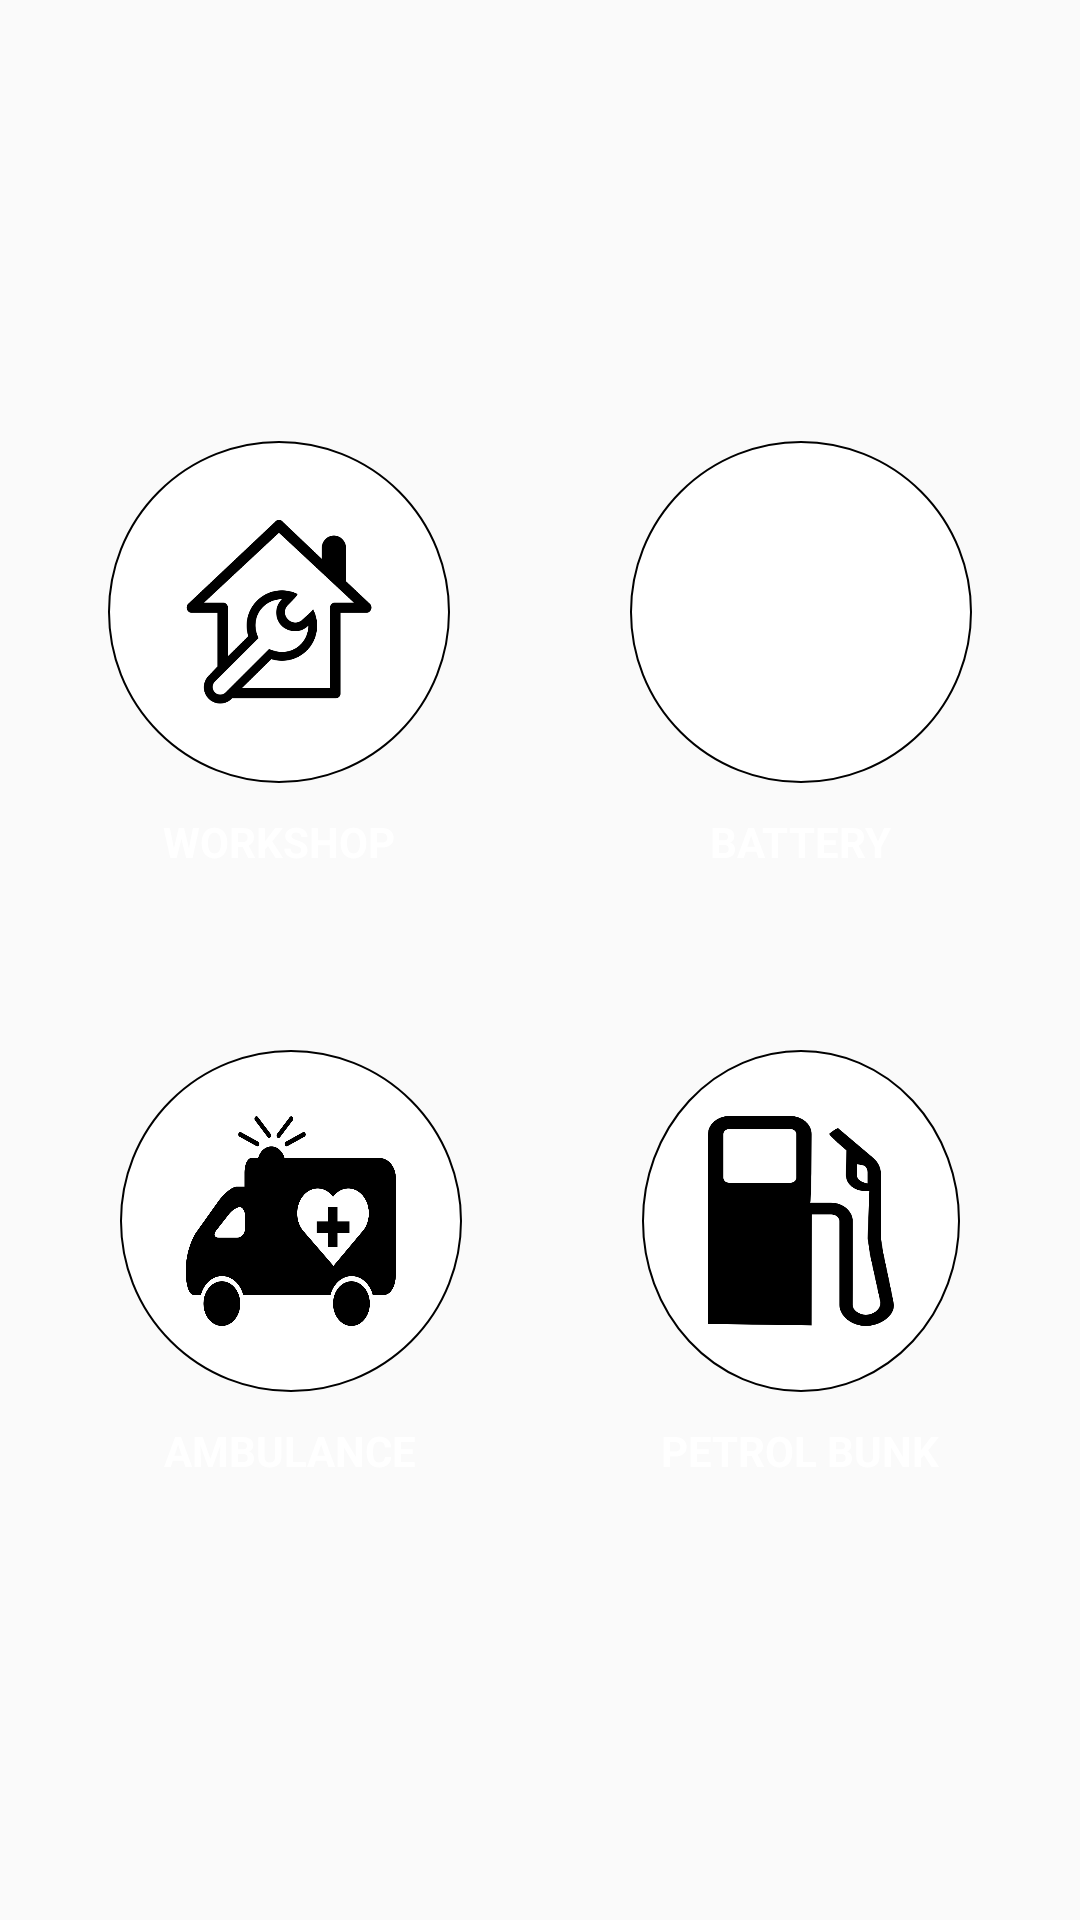

Write the Android layout XML for this screen, with the resource values it uses.
<!-- AndroidManifest.xml: application theme AppTheme -->
<!-- res/layout/activity_services.xml -->
<?xml version="1.0" encoding="utf-8"?>
<LinearLayout xmlns:android="http://schemas.android.com/apk/res/android"
    android:orientation="vertical" android:layout_width="match_parent"
    android:background="@drawable/bggg1"
    android:layout_height="match_parent">











<LinearLayout
    android:layout_width="match_parent"
    android:layout_height="match_parent"
    android:orientation="vertical"
    android:gravity="center"
  >

    <LinearLayout
        android:layout_width="match_parent"
        android:layout_height="wrap_content"
        android:gravity="center"
        android:orientation="horizontal">
        <LinearLayout
            android:layout_width="wrap_content"
            android:layout_height="wrap_content"
            android:layout_margin="20dp"
            android:orientation="vertical">
        <LinearLayout
            android:layout_width="wrap_content"
            android:background="@drawable/policebg"
            android:layout_margin="10dp"
            android:orientation="vertical"
            android:id="@+id/workshoplist"
            android:padding="5dp"

            android:layout_height="wrap_content">
            <RelativeLayout
                android:layout_width="wrap_content"

                android:layout_height="wrap_content"
                android:layout_margin="17dp"
                android:gravity="center">

            <ImageView
                android:layout_width="70dp"
                android:layout_height="70dp"
                android:id="@+id/workshop"
                android:layout_gravity="center"
                android:background="@drawable/workshop"
                ></ImageView>
                <ImageView
                    android:id="@+id/shine"
                    android:layout_width="50dp"
                    android:padding="4dp"
                    android:layout_height="70dp"
                    android:layout_marginLeft="-50dp"
                    android:src="@drawable/shine"/>

            </RelativeLayout>

        </LinearLayout>
            <TextView
                android:layout_width="wrap_content"
                android:layout_height="wrap_content"
                android:textSize="14dp"
                android:text="WORKSHOP"
                android:layout_gravity="center"
                android:textStyle="bold"
                android:id="@+id/name"
                android:textColor="#ffffff"
                ></TextView>
        </LinearLayout>
        <LinearLayout
            android:layout_width="wrap_content"
            android:layout_margin="20dp"

            android:layout_height="wrap_content"
            android:gravity="center"
            android:orientation="vertical">
        <LinearLayout
            android:layout_width="wrap_content"
            android:background="@drawable/policebg"
            android:orientation="vertical"
            android:id="@+id/batteryshoplist"
            android:layout_margin="10dp"
            android:padding="5dp"
            android:layout_height="wrap_content">
            <RelativeLayout
                android:layout_width="wrap_content"
                android:layout_height="wrap_content"
                android:layout_margin="17dp"
                android:gravity="center">
            <ImageView
                android:layout_width="70dp"
                android:layout_height="70dp"
                android:id="@+id/battery"
                android:layout_gravity="center"
                android:background="@drawable/battery"
                ></ImageView>
                <ImageView
                    android:id="@+id/shine1"
                    android:layout_width="50dp"
                    android:padding="4dp"
                    android:layout_height="70dp"
                    android:layout_marginLeft="-50dp"
                    android:src="@drawable/shine"/>

            </RelativeLayout>
        </LinearLayout>
            <TextView
                android:layout_width="wrap_content"
                android:layout_height="wrap_content"
                android:textSize="14dp"
                android:text="BATTERY"
                android:layout_gravity="center"
                android:textStyle="bold"
                android:textColor="#ffffff"
                ></TextView>
        </LinearLayout>

    </LinearLayout>
    <LinearLayout
        android:layout_width="match_parent"
        android:layout_height="wrap_content"
        android:gravity="center"
        android:layout_margin="10dp"
        android:orientation="horizontal">
        <LinearLayout
            android:layout_width="wrap_content"
            android:layout_margin="20dp"

            android:layout_height="wrap_content"
            android:gravity="center"
            android:orientation="vertical">
        <LinearLayout
            android:layout_width="wrap_content"
            android:background="@drawable/policebg"
            android:id="@+id/ambulancelist"
            android:padding="5dp"
            android:layout_margin="10dp"

            android:orientation="vertical"
            android:layout_height="wrap_content">

            <RelativeLayout
                android:layout_width="wrap_content"
                android:layout_height="wrap_content"
                android:layout_margin="17dp"
                android:gravity="center">
            <ImageView
                android:layout_width="70dp"
                android:layout_height="70dp"
                android:id="@+id/ambulance"
                android:layout_gravity="center"
                android:background="@drawable/ambulance"
                ></ImageView>
            <ImageView
                android:id="@+id/shine2"
                android:layout_width="50dp"
                android:padding="4dp"
                android:layout_height="70dp"
                android:layout_marginLeft="-50dp"
                android:src="@drawable/shine"/>
            </RelativeLayout>
        </LinearLayout>
            <TextView
                android:layout_width="wrap_content"
                android:layout_height="wrap_content"
                android:textSize="14dp"
                android:text="AMBULANCE"
                android:layout_gravity="center"
                android:textStyle="bold"
                android:textColor="#ffffff"
                ></TextView>


        </LinearLayout>
        <LinearLayout
            android:layout_width="wrap_content"
            android:layout_margin="20dp"
            android:layout_height="wrap_content"
            android:gravity="center"
            android:orientation="vertical">
        <LinearLayout
            android:layout_width="wrap_content"
            android:background="@drawable/policebg"
            android:orientation="vertical"
            android:id="@+id/petrolbunklist"
            android:padding="5dp"
            android:layout_margin="10dp"

            android:layout_height="wrap_content">
            <RelativeLayout
                android:layout_width="wrap_content"
                android:layout_height="wrap_content"
                android:layout_margin="17dp"
                android:gravity="center">
            <ImageView
                android:layout_width="70dp"
                android:layout_height="70dp"
                android:id="@+id/petrolbunk"
                android:layout_gravity="center"
                android:background="@drawable/petrolpump"
               ></ImageView>
                <ImageView
                    android:id="@+id/shine3"
                    android:layout_width="50dp"
                    android:padding="4dp"
                    android:layout_height="70dp"
                    android:layout_marginLeft="-50dp"
                    android:src="@drawable/shine"/>
            </RelativeLayout>
            </LinearLayout>
            <TextView
                android:layout_width="wrap_content"
                android:layout_height="wrap_content"
                android:textSize="14dp"
                android:text="PETROL BUNK"
                android:layout_gravity="center"
                android:textStyle="bold"
                android:textColor="#ffffff"
                ></TextView>
        </LinearLayout>
    </LinearLayout>
</LinearLayout>
</LinearLayout>
<!-- resources referenced by this layout -->
<resources>
  <!-- drawable ambulance: png bitmap (drawable, 43268 bytes) -->
  <!-- drawable petrolpump: png bitmap (drawable, 11640 bytes) -->
  <!-- drawable policebg (drawable) -->
  <?xml version="1.0" encoding="utf-8"?>
  <shape
      xmlns:android="http://schemas.android.com/apk/res/android"
      android:shape="oval"
      >
      <gradient
          android:startColor="#FFFFFF"
          android:endColor="#FFFFFF"></gradient>
      <stroke
          android:width="0.5dp"
  
          />
  
  
  </shape>
  <!-- drawable shine (drawable-v24) -->
  <?xml version="1.0" encoding="utf-8"?>
  <shape xmlns:android="http://schemas.android.com/apk/res/android">
      <gradient
          
          android:centerColor="#AAffffff"
          android:endColor="#00ffffff"
          android:startColor="#00ffffff"
          android:type="linear" />
  </shape>
  <!-- drawable workshop: png bitmap (drawable, 14943 bytes) -->
  <style name="AppTheme" parent="Theme.AppCompat.Light.DarkActionBar">
          <item name="colorPrimary">@color/colorPrimary</item>
          <item name="colorPrimaryDark">@color/colorPrimary</item>
          <item name="colorAccent">@color/colorPrimary</item>
      </style>
  <color name="colorPrimary">#008577</color>
</resources>
